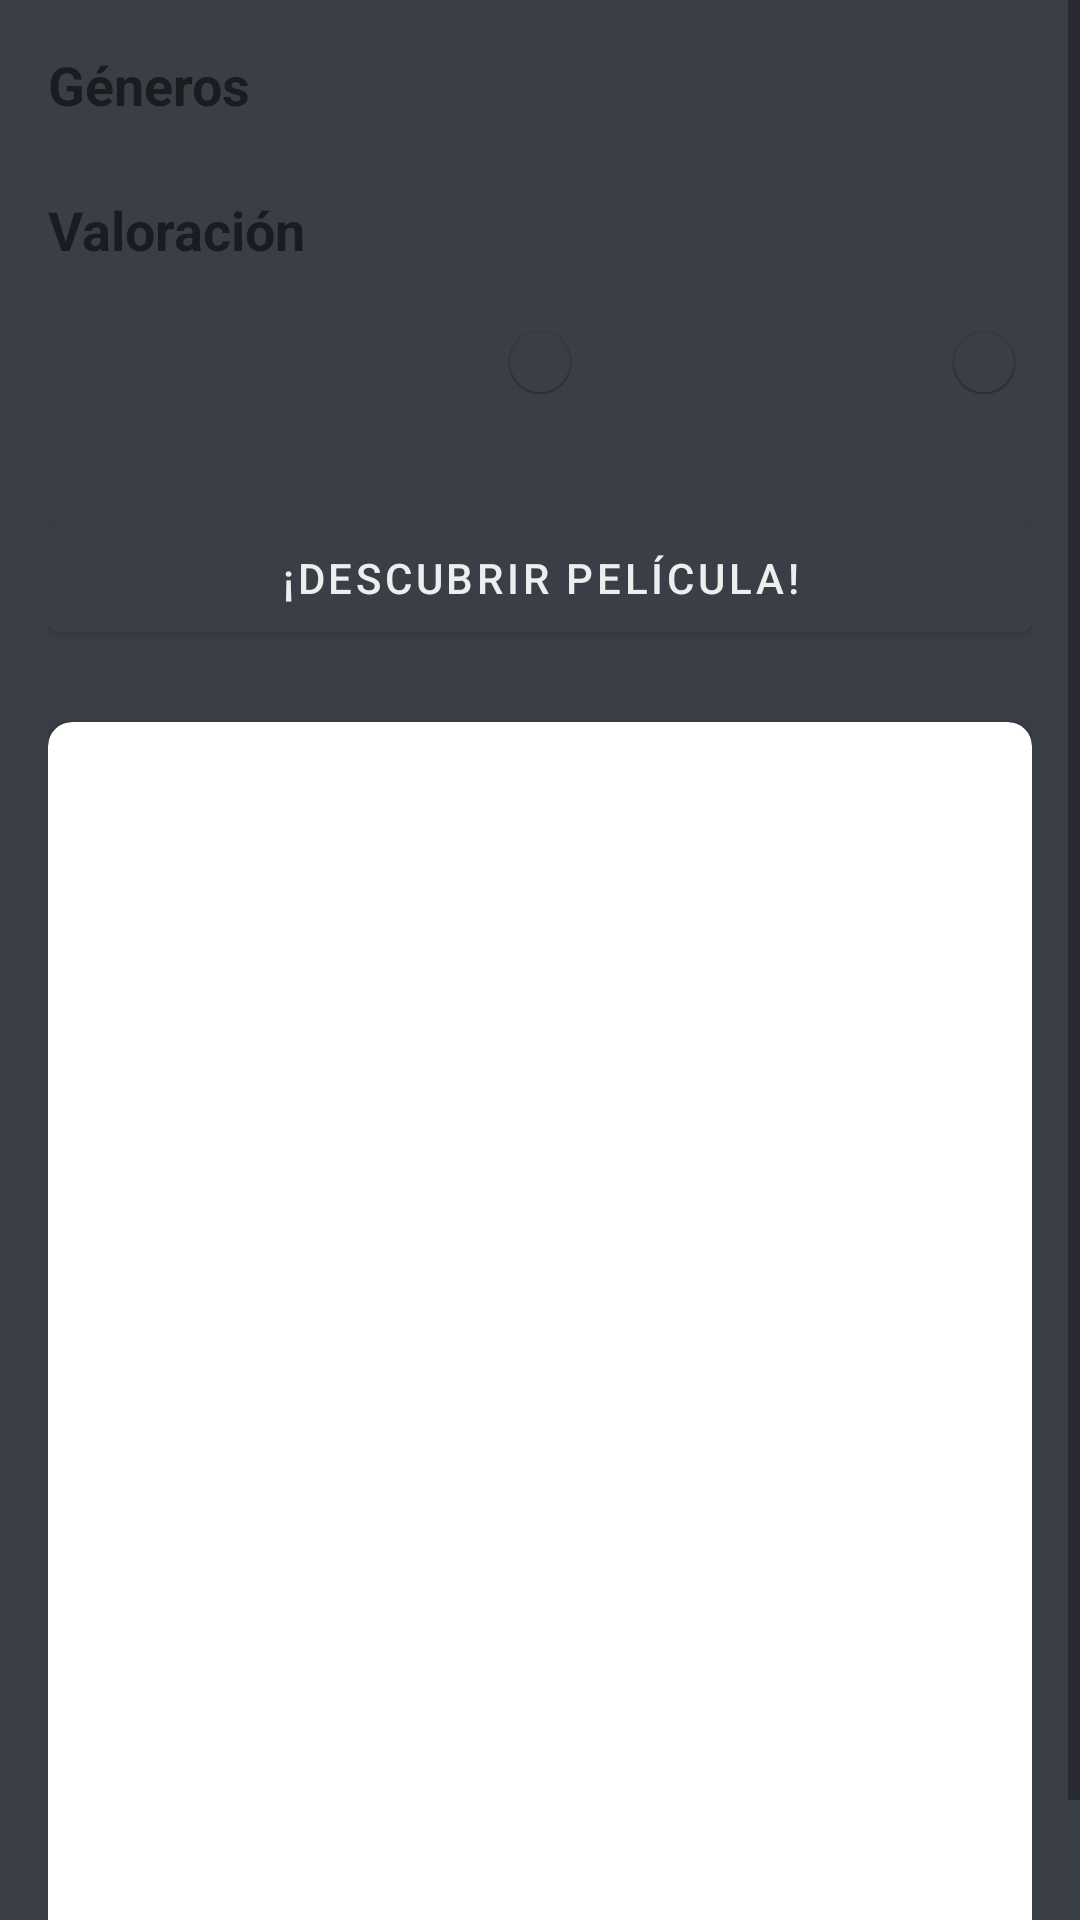

Reconstruct the res/layout file that produces this screen, plus the resources it refers to.
<!-- AndroidManifest.xml: application theme Theme.Filminder -->
<!-- res/layout/fragment_discover.xml -->
<?xml version="1.0" encoding="utf-8"?>
<ScrollView xmlns:android="http://schemas.android.com/apk/res/android"
    xmlns:app="http://schemas.android.com/apk/res-auto"
    android:layout_width="match_parent"
    android:layout_height="match_parent">

    <LinearLayout
        android:layout_width="match_parent"
        android:layout_height="wrap_content"
        android:orientation="vertical"
        android:padding="16dp">

        <TextView
            android:layout_width="wrap_content"
            android:layout_height="wrap_content"
            android:text="@string/genres_title"
            android:textSize="18sp"
            android:textStyle="bold"
            android:layout_marginBottom="8dp"/>

        <com.google.android.material.chip.ChipGroup
            android:id="@+id/genre_chip_group"
            android:layout_width="match_parent"
            android:layout_height="wrap_content"
            app:chipSpacingHorizontal="8dp"
            app:chipSpacingVertical="8dp"
            android:layout_marginBottom="16dp"/>

        <TextView
            android:layout_width="wrap_content"
            android:layout_height="wrap_content"
            android:text="@string/rating_title"
            android:textSize="18sp"
            android:textStyle="bold"
            android:layout_marginBottom="8dp"/>

        <com.google.android.material.slider.RangeSlider
            android:id="@+id/rating_range_slider"
            android:layout_width="match_parent"
            android:layout_height="wrap_content"
            android:layout_marginBottom="24dp"
            android:valueFrom="0.0"
            android:valueTo="10.0"
            app:values="@array/initial_slider_values"/>

        <com.google.android.material.button.MaterialButton
            android:id="@+id/find_movie_button"
            android:layout_width="match_parent"
            android:layout_height="wrap_content"
            android:text="@string/find_movie_button"
            android:layout_marginBottom="24dp"/>

        <androidx.cardview.widget.CardView
            android:layout_width="match_parent"
            android:layout_height="wrap_content"
            app:cardCornerRadius="8dp"
            app:cardElevation="4dp"
            android:layout_marginBottom="16dp">

            <LinearLayout
                android:layout_width="match_parent"
                android:layout_height="wrap_content"
                android:orientation="vertical">

                <ImageView
                    android:id="@+id/movie_poster_image_view"
                    android:layout_width="match_parent"
                    android:layout_height="300dp"
                    android:scaleType="centerCrop"/>

                <TextView
                    android:id="@+id/movie_title_text_view"
                    android:layout_width="match_parent"
                    android:layout_height="wrap_content"
                    android:textSize="20sp"
                    android:textStyle="bold"
                    android:padding="16dp"/>

                <TextView
                    android:id="@+id/movie_overview_text_view"
                    android:layout_width="match_parent"
                    android:layout_height="wrap_content"
                    android:padding="16dp"/>

            </LinearLayout>
        </androidx.cardview.widget.CardView>
    </LinearLayout>
</ScrollView>
<!-- resources referenced by this layout -->
<resources>
  <array name="initial_slider_values">
          <item>5.0</item>
          <item>10.0</item>
      </array>
  <string name="find_movie_button">¡Descubrir Película!</string>
  <string name="genres_title">Géneros</string>
  <string name="rating_title">Valoración</string>
  <color name="primary">#3A3F47</color>
  <color name="primary_variant">#2F343B</color>
  <color name="text_primary">#EEEEEE</color>
  <color name="accent">#0296E5</color>
  <color name="accent_variant">#0277BD</color>
  <color name="background">#3A3F47</color>
  <color name="surface">#2F343B</color>
  <style name="TextAppearance.Filminder.Headline1" parent="TextAppearance.MaterialComponents.Headline1">
          <item name="fontFamily">@font/montserrat</item>
          <item name="android:textSize">24sp</item>
          <item name="android:textColor">@color/text_primary</item>
          <item name="android:textStyle">bold</item>
      </style>
  <style name="TextAppearance.Filminder.Subtitle1" parent="TextAppearance.MaterialComponents.Subtitle1">
          <item name="fontFamily">@font/montserrat</item>
          <item name="android:textSize">16sp</item>
          <item name="android:textColor">@color/text_primary</item>
      </style>
  <style name="TextAppearance.Filminder.Body1" parent="TextAppearance.MaterialComponents.Body1">
          <item name="fontFamily">@font/montserrat</item>
          <item name="android:textSize">14sp</item>
          <item name="android:textColor">@color/text_secondary</item>
      </style>
  <style name="TextAppearance.Filminder.Button" parent="TextAppearance.MaterialComponents.Button">
          <item name="fontFamily">@font/montserrat_medium</item>
          <item name="android:textSize">14sp</item>
          <item name="android:textAllCaps">false</item>
      </style>
  <style name="TextAppearance.Filminder.Caption" parent="TextAppearance.MaterialComponents.Caption">
          <item name="fontFamily">@font/montserrat</item>
          <item name="android:textSize">12sp</item>
          <item name="android:textColor">@color/text_secondary</item>
      </style>
  <color name="status_bar">#2F343B</color>
  <color name="nav_bar">#2F343B</color>
  <color name="surface_variant">#454A52</color>
  <color name="text_secondary">#CCCCCC</color>
  <color name="divider">#1FEEEEEE</color>
  <style name="Widget.Filminder.BottomNavigationView" parent="Widget.MaterialComponents.BottomNavigationView">
          <item name="elevation">0dp</item>
          <item name="itemRippleColor">@android:color/transparent</item>
          <item name="itemIconTint">@color/white</item>
          <item name="itemTextColor">@color/white</item>
          <item name="backgroundTint">@color/surface</item>
          <item name="android:background">@android:color/transparent</item>
      </style>
  <color name="white">#EEEEEE</color>
</resources>
